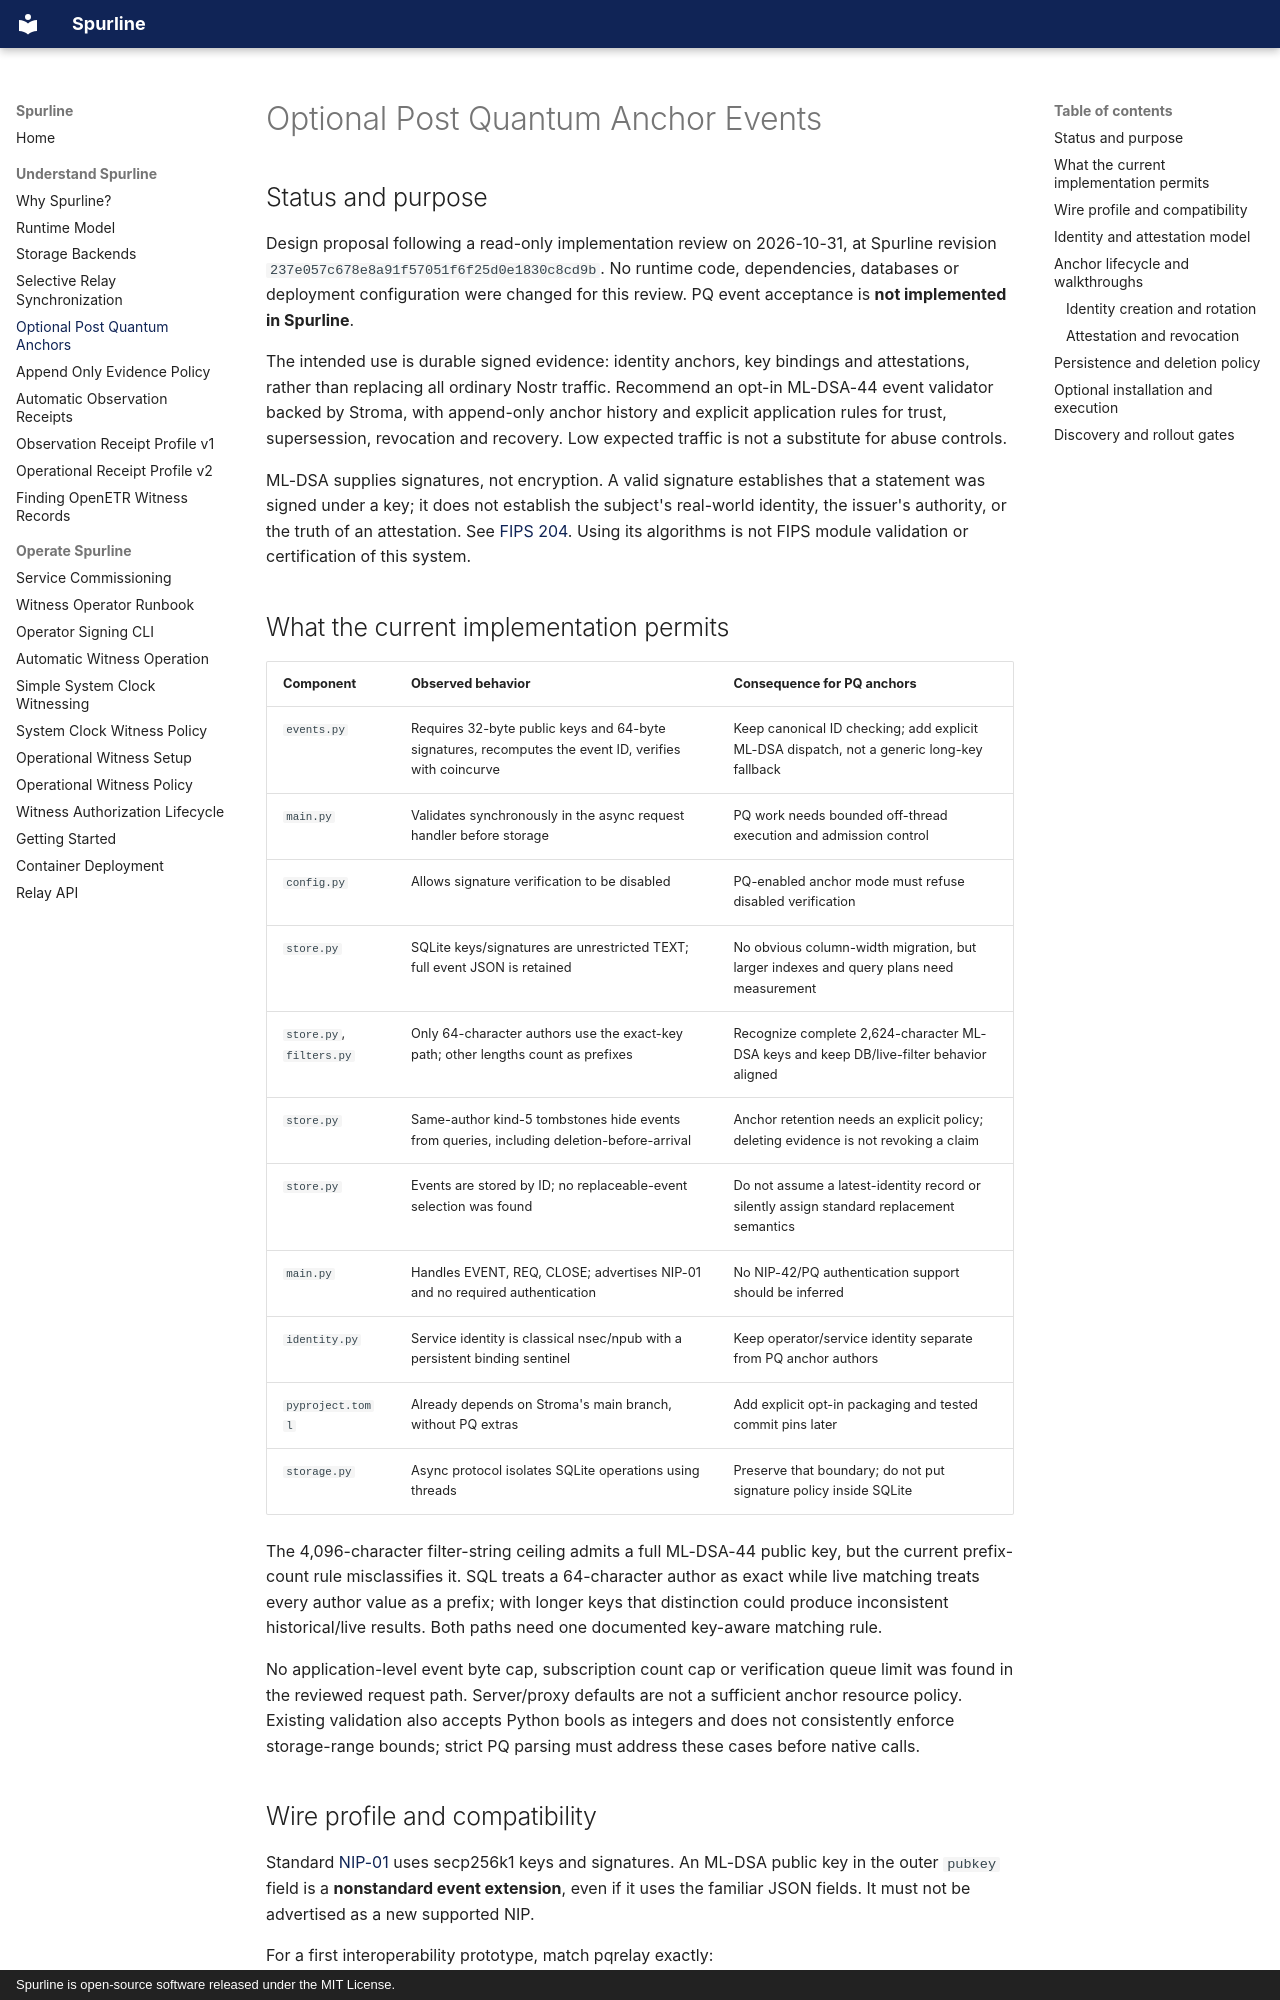

repository: trbouma/spurline · page: post-quantum-anchor-events/index.html · generator: mkdocs · copyright: Spurline is open-source software released under the MIT License.

---
title: Optional Post Quantum Anchor Events
description: Proposed Stroma-backed validation of identity and attestation anchors in Spurline.
---

# Optional Post Quantum Anchor Events

## Status and purpose

Design proposal following a read-only implementation review on 2026-10-31,
at Spurline revision `237e057c678e8a91f57051f6f25d0e1830c8cd9b`.
No runtime code, dependencies, databases or deployment configuration were changed
for this review. PQ event acceptance is **not implemented in Spurline**.

The intended use is durable signed evidence: identity anchors, key bindings and
attestations, rather than replacing all ordinary Nostr traffic. Recommend an
opt-in ML-DSA-44 event validator backed by Stroma, with append-only anchor history
and explicit application rules for trust, supersession, revocation and recovery.
Low expected traffic is not a substitute for abuse controls.

ML-DSA supplies signatures, not encryption. A valid signature establishes that a
statement was signed under a key; it does not establish the subject's real-world
identity, the issuer's authority, or the truth of an attestation. See
[FIPS 204](https://csrc.nist.gov/pubs/fips/204/final). Using its algorithms is not
FIPS module validation or certification of this system.

## What the current implementation permits

| Component | Observed behavior | Consequence for PQ anchors |
| --- | --- | --- |
| `events.py` | Requires 32-byte public keys and 64-byte signatures, recomputes the event ID, verifies with coincurve | Keep canonical ID checking; add explicit ML-DSA dispatch, not a generic long-key fallback |
| `main.py` | Validates synchronously in the async request handler before storage | PQ work needs bounded off-thread execution and admission control |
| `config.py` | Allows signature verification to be disabled | PQ-enabled anchor mode must refuse disabled verification |
| `store.py` | SQLite keys/signatures are unrestricted TEXT; full event JSON is retained | No obvious column-width migration, but larger indexes and query plans need measurement |
| `store.py`, `filters.py` | Only 64-character authors use the exact-key path; other lengths count as prefixes | Recognize complete 2,624-character ML-DSA keys and keep DB/live-filter behavior aligned |
| `store.py` | Same-author kind-5 tombstones hide events from queries, including deletion-before-arrival | Anchor retention needs an explicit policy; deleting evidence is not revoking a claim |
| `store.py` | Events are stored by ID; no replaceable-event selection was found | Do not assume a latest-identity record or silently assign standard replacement semantics |
| `main.py` | Handles EVENT, REQ, CLOSE; advertises NIP-01 and no required authentication | No NIP-42/PQ authentication support should be inferred |
| `identity.py` | Service identity is classical nsec/npub with a persistent binding sentinel | Keep operator/service identity separate from PQ anchor authors |
| `pyproject.toml` | Already depends on Stroma's main branch, without PQ extras | Add explicit opt-in packaging and tested commit pins later |
| `storage.py` | Async protocol isolates SQLite operations using threads | Preserve that boundary; do not put signature policy inside SQLite |

The 4,096-character filter-string ceiling admits a full ML-DSA-44 public key,
but the current prefix-count rule misclassifies it. SQL treats a 64-character
author as exact while live matching treats every author value as a prefix; with
longer keys that distinction could produce inconsistent historical/live results.
Both paths need one documented key-aware matching rule.

No application-level event byte cap, subscription count cap or verification queue
limit was found in the reviewed request path. Server/proxy defaults are not a
sufficient anchor resource policy. Existing validation also accepts Python bools
as integers and does not consistently enforce storage-range bounds; strict PQ
parsing must address these cases before native calls.
